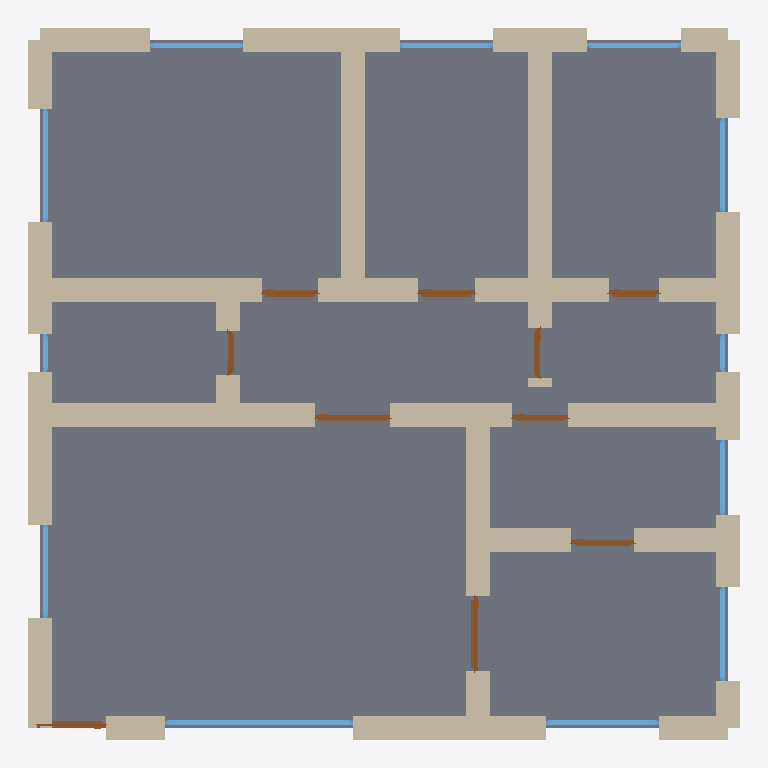
Plan cut of the same IFC building model at storey 'Ground Floor' (level 0.00 m, cut at 1.40 m), seen from above with north up, elements coloured by IFC class: 39 walls (beige), 12 windows (light blue), 10 doors (brown), 1 slab (grey). Cut surfaces are drawn darker.
Extent 11.4 m × 11.4 m × 2.7 m (x, y, z). Storeys (1): Ground Floor at 0.00 m. Elements (62): 39 IfcWall, 12 IfcWindow, 10 IfcDoor, 1 IfcSlab.

HEADER;
FILE_DESCRIPTION(('ViewDefinition[DesignTransferView]'),'2;1');
FILE_NAME('/dev/null','2026-05-05T15:30:16+05:30',(''),(''),'IfcOpenShell 0.8.5','IfcOpenShell 0.8.5','Nobody');
FILE_SCHEMA(('IFC4'));
ENDSEC;
DATA;
#1=IFCPROJECT('04kCu3lmjBf9s_PXBgl9qa',$,'A Freiburg Vauban Passivhaus single-family ground floor — 11',$,$,$,$,(#10),#5);
#12=IFCSITE('3HnA9WM6zEIvwc8Q665EFn',$,'Site',$,$,$,$,$,$,$,$,$,$,$);
#13=IFCBUILDING('0ulL8jKDz2HBUBjtuE7g7E',$,'Building',$,$,$,$,$,$,$,$,$);
#16=IFCBUILDINGSTOREY('1vU_4dQ0P8gPer0IPXiNon',$,'Ground Floor',$,$,#22,$,$,$,$);
#2627=IFCSLAB('3DVoys4efDZRgmTRvo_WWH',$,'Floor',$,$,#2644,#2639,$,.FLOOR.);
#838=IFCWALL('0FlSozR3DAGPH$Ro6wO8fl',$,'Interior Wall',$,$,#859,#854,$,$);
#860=IFCWALL('177xAFsz1AIfuwIy23$O8N',$,'Interior Wall',$,$,#881,#876,$,$);
#46=IFCWALL('3St2NDz0HEhPcGEixNtjmT',$,'Exterior Wall',$,$,#67,#62,$,$);
#486=IFCWALL('2rz8YwF014S9aR30J3vTOM',$,'Interior Wall',$,$,#507,#502,$,$);
#772=IFCWALL('1Ea7o8zt9AtgvnyUPFNW8O',$,'Interior Wall',$,$,#793,#788,$,$);
#244=IFCWALL('0G4Brh_gLE$RR6ldwUtlj4',$,'Exterior Wall',$,$,#265,#260,$,$);
#332=IFCWALL('2p2meqn11C9uEZWBIsidfJ',$,'Exterior Wall',$,$,#353,#348,$,$);
#574=IFCWALL('019n6bq7H08O8NQ3PE_FR5',$,'Interior Wall',$,$,#595,#590,$,$);
#420=IFCWALL('1aadCzgqP1ewfgPXE1z0GW',$,'Interior Wall',$,$,#441,#436,$,$);
#156=IFCWALL('2DwpbvG$5AFA$kltjVtuEA',$,'Exterior Wall',$,$,#177,#172,$,$);
#310=IFCWALL('1Y0e$bKFvB_uT8tpuwpbMV',$,'Exterior Wall',$,$,#331,#326,$,$);
#266=IFCWALL('1ZaIRW7Wr0rOj6I$XCdb8T',$,'Exterior Wall',$,$,#287,#282,$,$);
#354=IFCWALL('0kbQl02iP9yuGUOe5P57p8',$,'Exterior Wall',$,$,#375,#370,$,$);
#222=IFCWALL('3S6B78jobBA8G$pap2jBuf',$,'Exterior Wall',$,$,#243,#238,$,$);
#464=IFCWALL('1964WBxzT4xwNYItymcUks',$,'Interior Wall',$,$,#485,#480,$,$);
#442=IFCWALL('1ogpm27tn4bvlspDb6jDky',$,'Interior Wall',$,$,#463,#458,$,$);
#508=IFCWALL('2N8AVWSYn8wO_I9HdzLgU9',$,'Interior Wall',$,$,#529,#524,$,$);
#530=IFCWALL('1TAbOJDMDCNRDUarWtrLzW',$,'Interior Wall',$,$,#551,#546,$,$);
#178=IFCWALL('3hsl8Lm2v4WBf1krt549na',$,'Exterior Wall',$,$,#199,#194,$,$);
#112=IFCWALL('04dFGPb3n3SxRsgR75ANEG',$,'Exterior Wall',$,$,#133,#128,$,$);
#134=IFCWALL('0aVG_mtcH5Uf6FIsp$1qXK',$,'Exterior Wall',$,$,#155,#150,$,$);
#706=IFCWALL('1L35L9S418chQ7G9QiycwA',$,'Interior Wall',$,$,#727,#722,$,$);
#68=IFCWALL('3p2raJm$TBAwr0Cy0d5sGu',$,'Exterior Wall',$,$,#89,#84,$,$);
#288=IFCWALL('1520rDq_n2o9_RTtQg4eME',$,'Exterior Wall',$,$,#309,#304,$,$);
#816=IFCWALL('1DI6nmNqT7xOweY$TeR_Ab',$,'Interior Wall',$,$,#837,#832,$,$);
#23=IFCWALL('2_u4oDbDrFV9K05yjUkr$T',$,'Exterior Wall',$,$,#45,#39,$,$);
#684=IFCWALL('0kA6L7O2LCvxybAQGna9$z',$,'Interior Wall',$,$,#705,#700,$,$);
#794=IFCWALL('2J19VwsBf6xvUS7Zo7noVH',$,'Interior Wall',$,$,#815,#810,$,$);
#398=IFCWALL('1jQoF5uZvA9xzw_UkWF3B$',$,'Interior Wall',$,$,#419,#414,$,$);
#90=IFCWALL('1_wqd3vIf3DRLHuSMYjLR9',$,'Exterior Wall',$,$,#111,#106,$,$);
#376=IFCWALL('1tTnS7gN17T9tCMVqPzW3y',$,'Interior Wall',$,$,#397,#392,$,$);
#200=IFCWALL('1yhUa682jDT9VoROEMuKno',$,'Exterior Wall',$,$,#221,#216,$,$);
#1732=IFCWINDOW('0P4f_U2XD3Je4SFqVKquKE',$,'Window',$,$,#1786,#1781,$,1.2,3.0,$,$,$);
#618=IFCWALL('0r7sQm_tf60OONO$9JKe40',$,'Interior Wall',$,$,#639,#634,$,$);
#640=IFCWALL('1UBA94tIH3vR9Ou841_zHr',$,'Interior Wall',$,$,#661,#656,$,$);
#728=IFCWALL('3lkKTUrRz9Fg_H_W_X3Y8Y',$,'Interior Wall',$,$,#749,#744,$,$);
#662=IFCWALL('0Kg$oJGHXDY9q5TXHuNnJF',$,'Interior Wall',$,$,#683,#678,$,$);
#552=IFCWALL('05_wjQz$X2bAcdiUHT1hO8',$,'Interior Wall',$,$,#573,#568,$,$);
#750=IFCWALL('1I5GMt6kfED8BI7px4ehkE',$,'Interior Wall',$,$,#771,#766,$,$);
#1787=IFCWINDOW('0DzBfF1Ez7z95EekYldHPQ',$,'Window',$,$,#1841,#1836,$,1.2,1.8,$,$,$);
#2117=IFCWINDOW('0TO6UWeybF$gLX$PFzCZ0c',$,'Window',$,$,#2171,#2166,$,1.2,1.8,$,$,$);
#1052=IFCDOOR('1ujTKRRUj4exkafZrW_Rlh',$,'Door',$,$,#1136,#1131,$,2.1,1.2,$,$,$);
#2337=IFCWINDOW('0aRaDqx9L5WQGrxC5AS26v',$,'Window',$,$,#2391,#2386,$,1.2,1.5,$,$,$);
#1842=IFCWINDOW('2aPckk1Mr8yAGYTi4RykjK',$,'Window',$,$,#1896,#1891,$,1.2,1.5,$,$,$);
#2282=IFCWINDOW('1qNAv7LM1AUwPP2U1s4zlk',$,'Window',$,$,#2336,#2331,$,1.2,1.5,$,$,$);
#1952=IFCWINDOW('0IFOznMDj7cRxmylIZp5$L',$,'Window',$,$,#2006,#2001,$,1.2,1.5,$,$,$);
#2227=IFCWINDOW('0fJFfgnTr3zh53WP6ifeRd',$,'Window',$,$,#2281,#2276,$,1.2,1.5,$,$,$);
#2172=IFCWINDOW('2u3msYTjr1_RorYrq7vyBz',$,'Window',$,$,#2226,#2221,$,1.2,1.5,$,$,$);
#967=IFCDOOR('1Arj195058NACArZX5KDmg',$,'Door',$,$,#1051,#1046,$,2.1,1.2,$,$,$);
#882=IFCDOOR('0LerVI9F91Tg1VE7BCidV0',$,'Door',$,$,#966,#961,$,2.1,1.1,$,$,$);
#1562=IFCDOOR('2srsNX52f6fv5nTfDxdsRW',$,'Door',$,$,#1646,#1641,$,2.1,0.9,$,$,$);
#1477=IFCDOOR('3DJ1azT$P6jQ9PsH9miZ1x',$,'Door',$,$,#1561,#1556,$,2.1,0.9,$,$,$);
#1137=IFCDOOR('0eHqQOgIrFLfebVRcFcHBq',$,'Door',$,$,#1221,#1216,$,2.1,1.0,$,$,$);
#1897=IFCWINDOW('2aKPD6UizBw93FYrRfKV3J',$,'Window',$,$,#1951,#1946,$,1.2,1.2,$,$,$);
#1647=IFCDOOR('0m9nCVBtT56u65QRYyepzw',$,'Door',$,$,#1731,#1726,$,2.1,0.8,$,$,$);
#1222=IFCDOOR('1dDu0LATL0mgJxETH10hem',$,'Door',$,$,#1306,#1301,$,2.1,0.9,$,$,$);
#1392=IFCDOOR('1XFhs21zj4kxgBDXxRzwor',$,'Door',$,$,#1476,#1471,$,2.1,0.8,$,$,$);
#1307=IFCDOOR('1tUw_nwbX7i8KMt1gxGYlx',$,'Door',$,$,#1391,#1386,$,2.1,0.7,$,$,$);
#596=IFCWALL('0Fzqa5MWXFeRywgUUk3Voq',$,'Interior Wall',$,$,#617,#612,$,$);
#2007=IFCWINDOW('0NZZGml1D4rudrRC454dJq',$,'Window',$,$,#2061,#2056,$,1.2,0.6,$,$,$);
#2062=IFCWINDOW('2sXvfhtFbDGQfN6gPsTROC',$,'Window',$,$,#2116,#2111,$,1.2,0.6,$,$,$);
ENDSEC;
